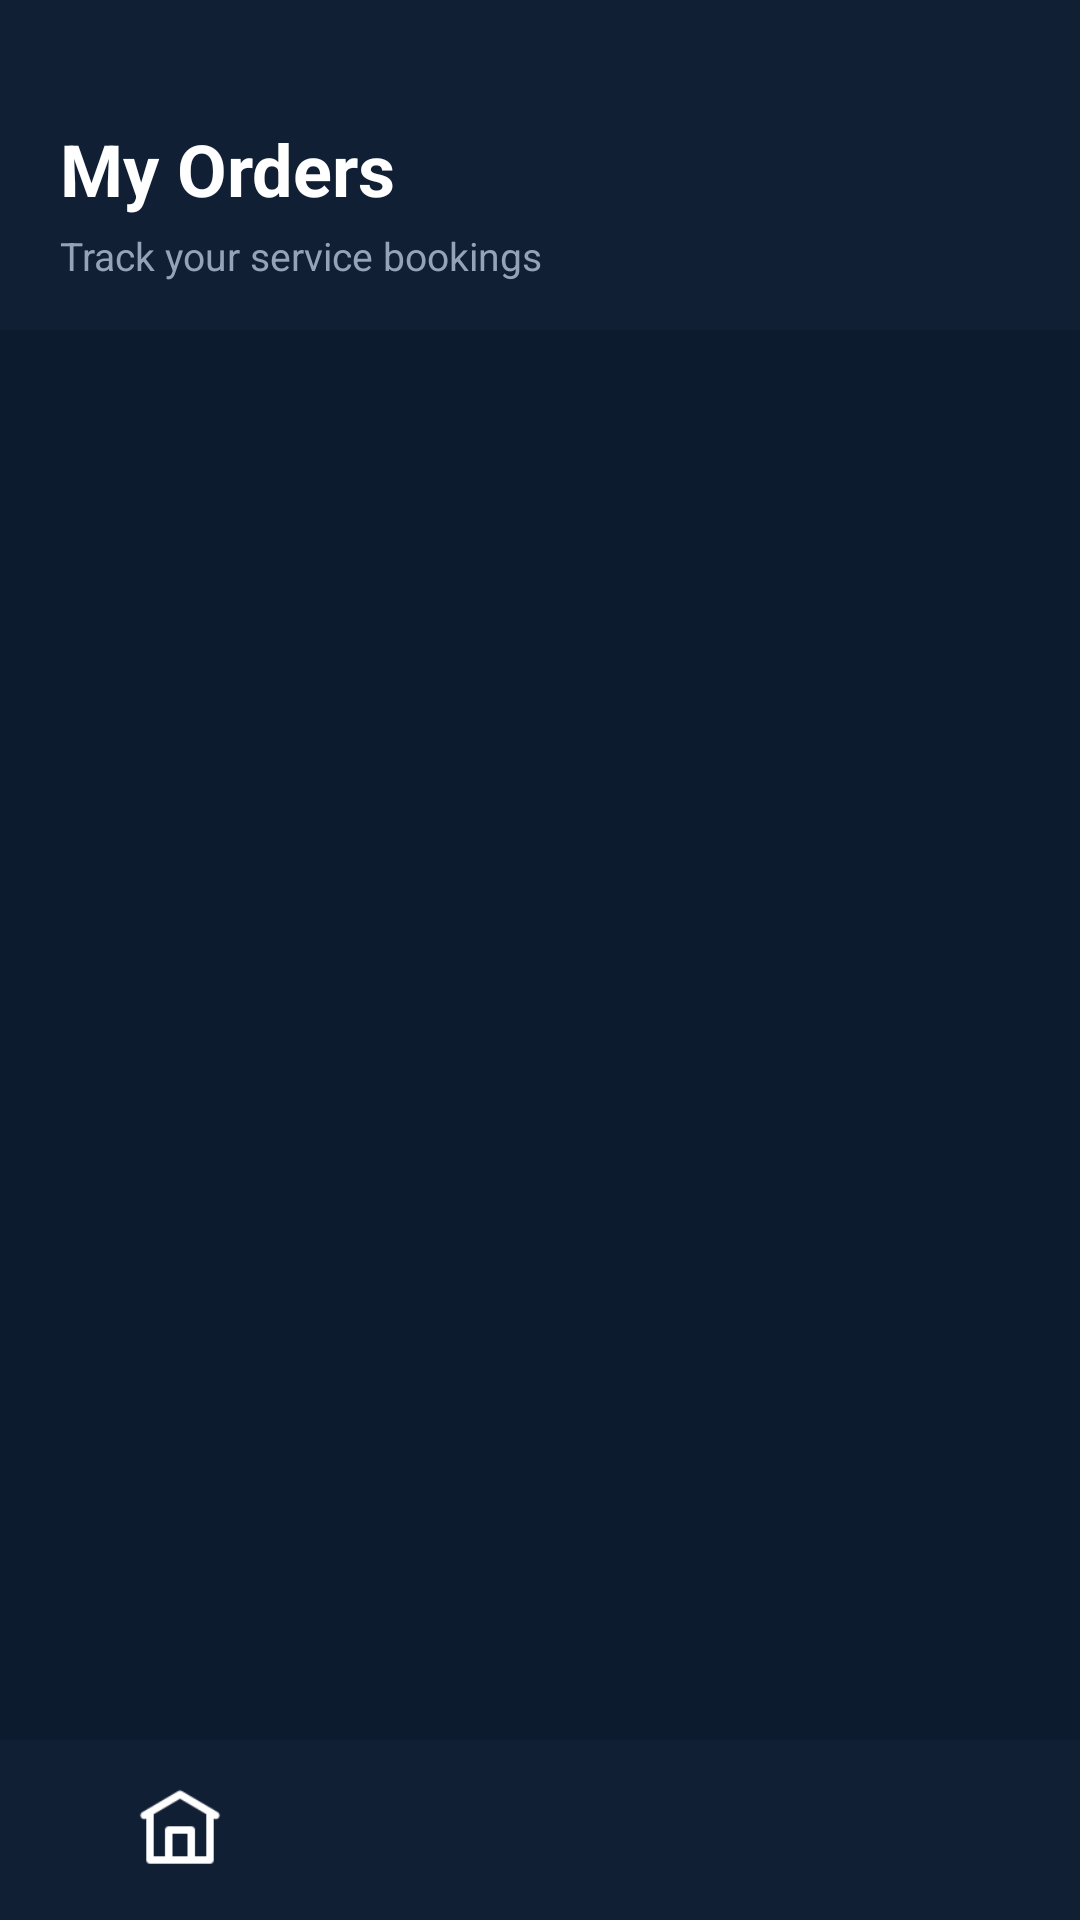

This screen was rendered from an Android layout file. Write that file and the resources it references.
<!-- AndroidManifest.xml: application theme Theme.TestApplication -->
<!-- res/layout/activity_orders.xml -->
<?xml version="1.0" encoding="utf-8"?>
<LinearLayout xmlns:android="http://schemas.android.com/apk/res/android"
    android:orientation="vertical"
    android:background="@color/bg_main"
    android:layout_width="match_parent"
    android:layout_height="match_parent">

    
    <LinearLayout
        android:orientation="vertical"
        android:background="@color/primary_dark"
        android:paddingHorizontal="20dp"
        android:paddingTop="40dp"
        android:paddingBottom="16dp"
        android:layout_width="match_parent"
        android:layout_height="wrap_content">

        <TextView
            android:text="My Orders"
            android:textSize="24sp"
            android:textStyle="bold"
            android:textColor="@color/white"
            android:layout_width="wrap_content"
            android:layout_height="wrap_content"/>

        <TextView
            android:text="Track your service bookings"
            android:textSize="13sp"
            android:textColor="@color/text_hint"
            android:layout_marginTop="4dp"
            android:layout_width="wrap_content"
            android:layout_height="wrap_content"/>

    </LinearLayout>

    
    <FrameLayout
        android:layout_width="match_parent"
        android:layout_height="0dp"
        android:layout_weight="1">

        
        <androidx.recyclerview.widget.RecyclerView
            android:id="@+id/ordersRecycler"
            android:padding="8dp"
            android:clipToPadding="false"
            android:visibility="gone"
            android:layout_width="match_parent"
            android:layout_height="match_parent"/>

        
        <ProgressBar
            android:id="@+id/ordersProgress"
            android:layout_width="wrap_content"
            android:layout_height="wrap_content"
            android:layout_gravity="center"
            android:visibility="gone"/>

        
        <LinearLayout
            android:orientation="vertical"
            android:gravity="center"
            android:padding="32dp"
            android:visibility="gone"
            android:id="@+id/ordersEmptyContainer"
            android:layout_width="match_parent"
            android:layout_height="match_parent">

            <TextView
                android:id="@+id/ordersEmpty"
                android:text="No orders yet.&#10;Browse Services to get started!"
                android:textAlignment="center"
                android:textSize="15sp"
                android:textColor="@color/text_secondary"
                android:layout_width="wrap_content"
                android:layout_height="wrap_content"/>

        </LinearLayout>

    </FrameLayout>

    <include layout="@layout/bottom_navbar"/>

</LinearLayout>
<!-- res/layout/bottom_navbar.xml (included above) -->
<LinearLayout xmlns:android="http://schemas.android.com/apk/res/android"
    android:layout_width="match_parent"
    android:layout_height="60dp"
    android:orientation="horizontal"
    android:background="@color/primary_dark"
    android:gravity="center">

    <ImageView
        android:id="@+id/navHome"
        android:src="@drawable/home"
        android:layout_width="30dp"
        android:layout_height="30dp"
        android:layout_weight="1"/>

    <ImageView
        android:id="@+id/navOrders"
        android:src="@drawable/cart"
        android:layout_width="30dp"
        android:layout_height="30dp"
        android:layout_weight="1"/>

    <ImageView
        android:id="@+id/navSettings"
        android:src="@drawable/settings"
        android:layout_width="30dp"
        android:layout_height="30dp"
        android:layout_weight="1"/>

</LinearLayout>
<!-- resources referenced by this layout -->
<resources>
  <color name="bg_main">#0D1B2E</color>
  <color name="primary_dark">#111F35</color>
  <color name="text_hint">#94A3B8</color>
  <color name="text_secondary">#9CA3AF</color>
  <color name="white">#FFFFFF</color>
  <!-- drawable home: jpg bitmap (drawable, 699 bytes) -->
  <style name="Theme.TestApplication" parent="android:Theme.Material.NoActionBar">
          
          <item name="android:windowBackground">@color/bg_main</item>
          <item name="android:textColor">@color/text_primary</item>
          <item name="android:textColorSecondary">@color/text_secondary</item>
          <item name="android:statusBarColor">@color/primary_dark</item>
      </style>
  <color name="text_primary">#FFFFFF</color>
</resources>
